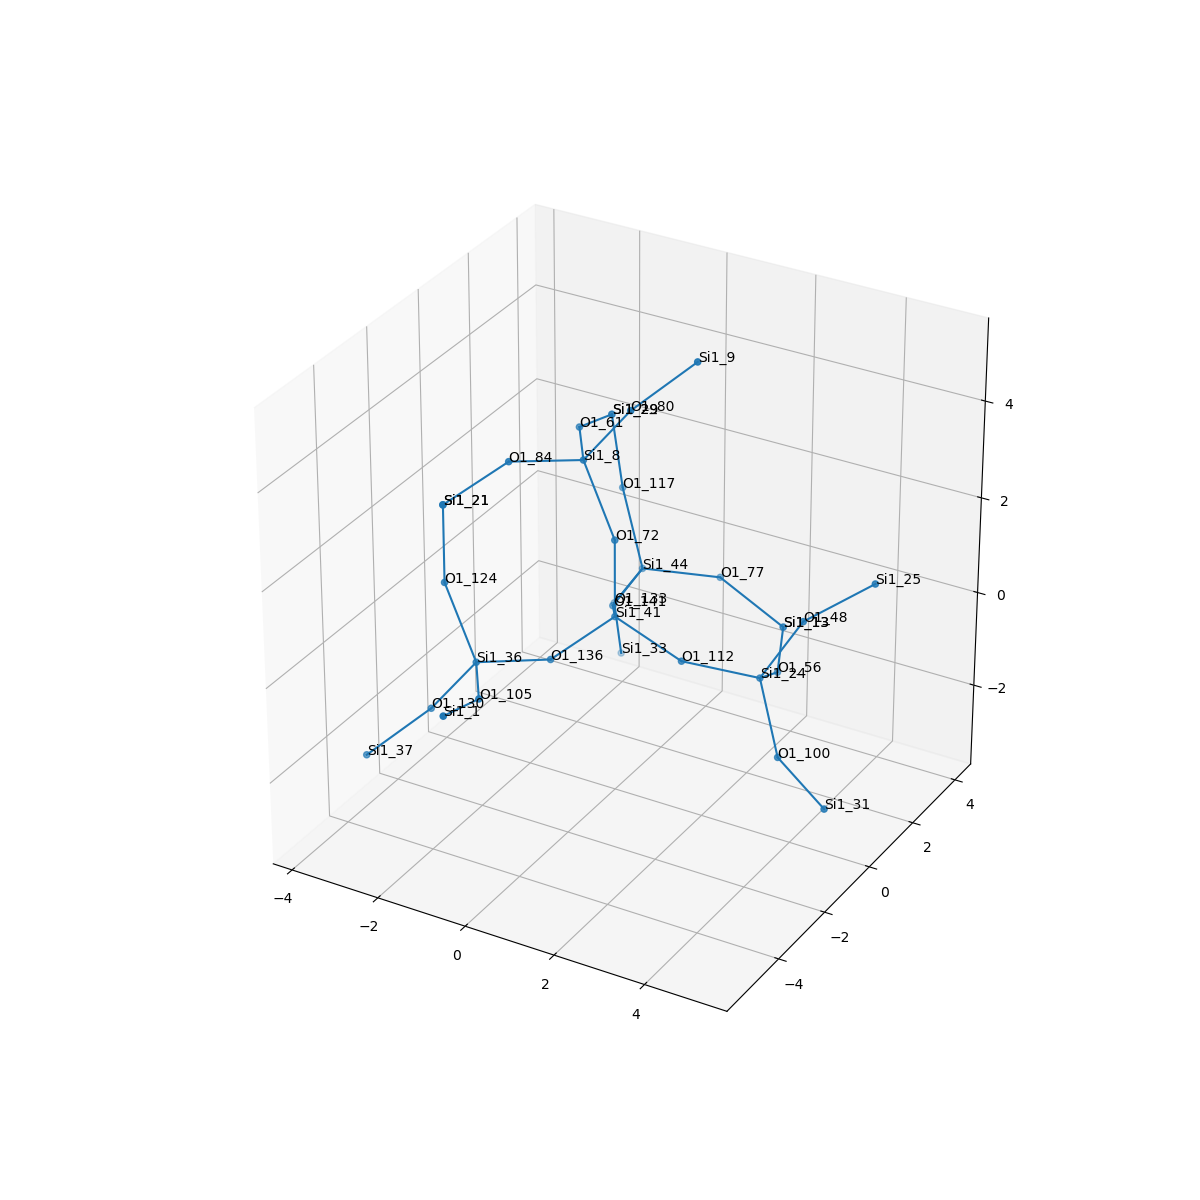

The data file committed next to this chart (first rows):
, neighbor_num, isite, atom, x, y, z, front_index
0, 0, 41, Si1, 0.0, 0.0, 0.0, 
1, 1, 141, O1, -0.7614, 1.311, -0.5395, 0.0
2, 1, 136, O1, -0.7543, -1.317, -0.5383, 0.0
3, 1, 112, O1, 1.518, 1.294244609362573e-16, -0.5366, 0.0
4, 1, 72, O1, 0.0, 0.0, 1.609, 0.0
5, 2, 44, Si1, -0.9306, 2.91, -0.4654, 1.0
6, 2, 36, Si1, -1.761, -2.554, -0.323, 2.0
7, 2, 24, Si1, 2.891, 0.7747, -0.8644, 3.0
8, 2, 8, Si1, -0.8182, 0.2027, 2.98, 4.0
9, 3, 133, O1, -1.867, 3.406, -1.678, 5.0
10, 3, 117, O1, -1.615, 3.314, 0.9347, 5.0
11, 3, 77, O1, 0.5131, 3.611, -0.5785, 5.0
12, 3, 124, O1, -2.579, -2.351, 1.048, 6.0
13, 3, 130, O1, -2.791, -2.627, -1.558, 6.0
14, 3, 105, O1, -0.9158, -3.923, -0.2485, 6.0
15, 3, 100, O1, 3.742, -0.07645, -1.935, 7.0
16, 3, 56, O1, 2.56, 2.225, -1.477, 7.0
17, 3, 48, O1, 3.747, 0.9442, 0.4883, 7.0
18, 3, 80, O1, 0.2113, 0.2757, 4.214, 8.0
19, 3, 61, O1, -1.664, 1.572, 2.905, 8.0
20, 3, 84, O1, -1.825, -1.034, 3.195, 8.0
21, 4, 33, Si1, -2.059, 4.061, -3.136, 9.0
22, 4, 29, Si1, -1.768, 3.132, 2.527, 10.0
23, 4, 13, Si1, 1.938, 3.703, -1.321, 11.0
24, 4, 21, Si1, -2.579, -2.351, 2.657, 12.0
25, 4, 37, Si1, -3.792, -3.54, -2.427, 13.0
26, 4, 1, Si1, -0.8119, -5.483, 0.1296, 14.0
27, 4, 31, Si1, 5.14, -0.7849, -2.304, 15.0
28, 4, 13, Si1, 1.938, 3.703, -1.321, 16.0
29, 4, 25, Si1, 4.918, 1.759, 1.236, 17.0
30, 4, 9, Si1, 1.212, 1.189, 5.083, 18.0
31, 4, 29, Si1, -1.768, 3.132, 2.527, 19.0
32, 4, 21, Si1, -2.579, -2.351, 2.657, 20.0
